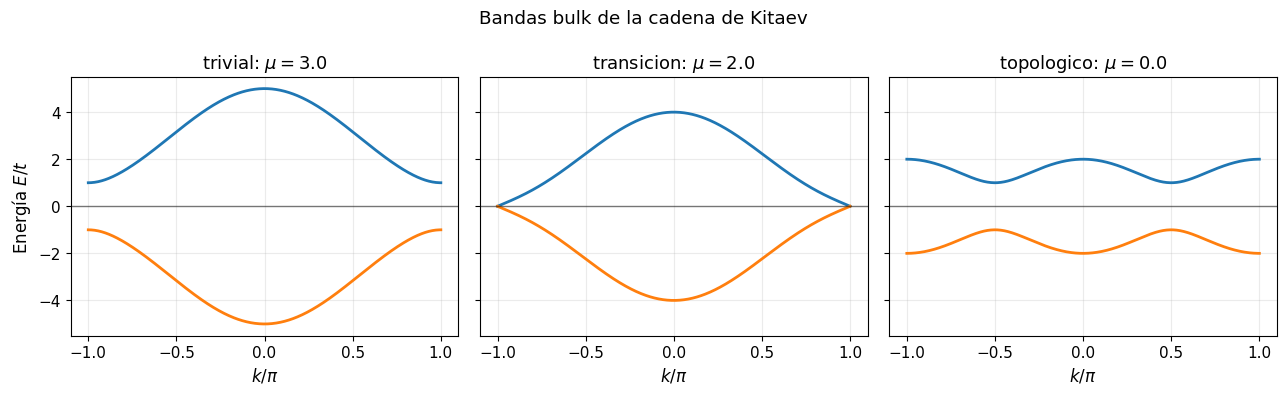
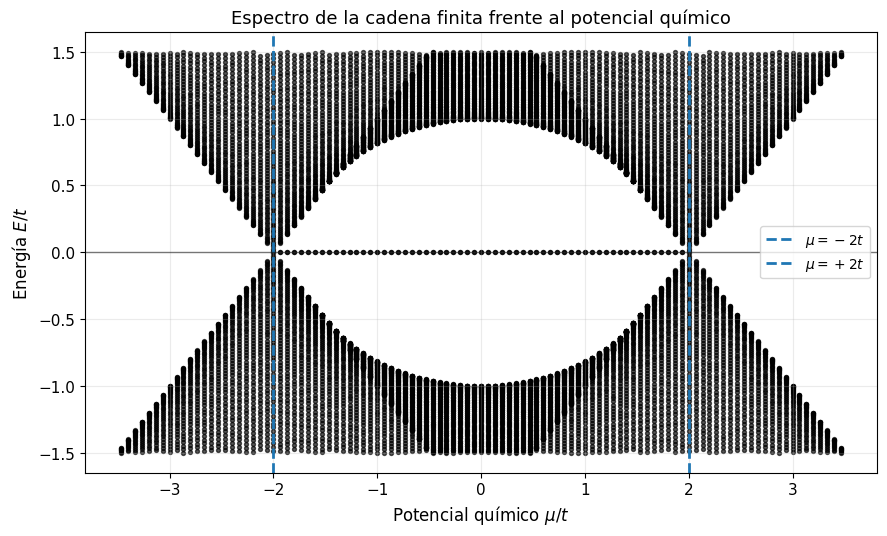
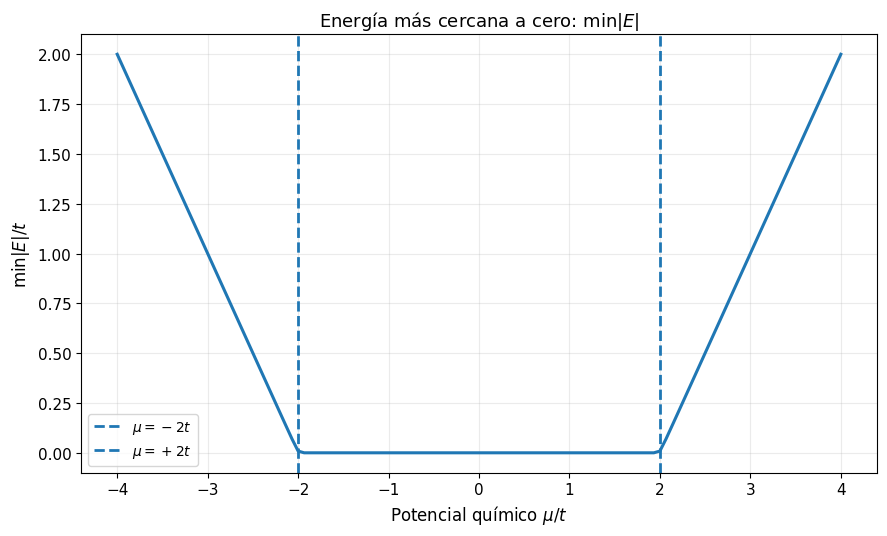
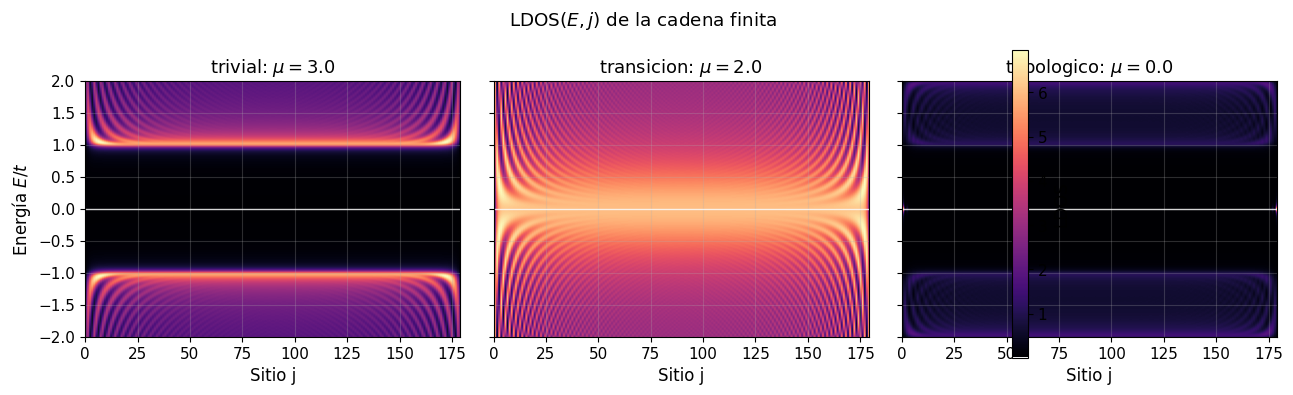
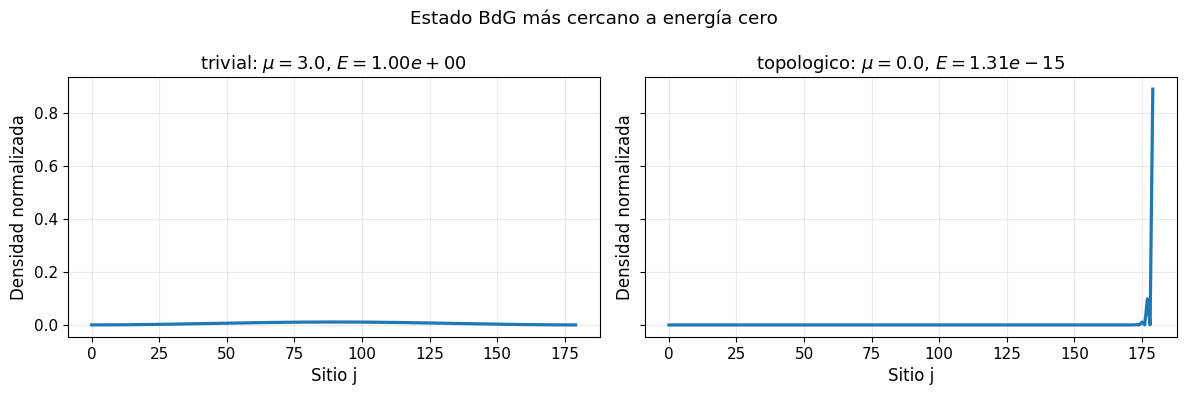
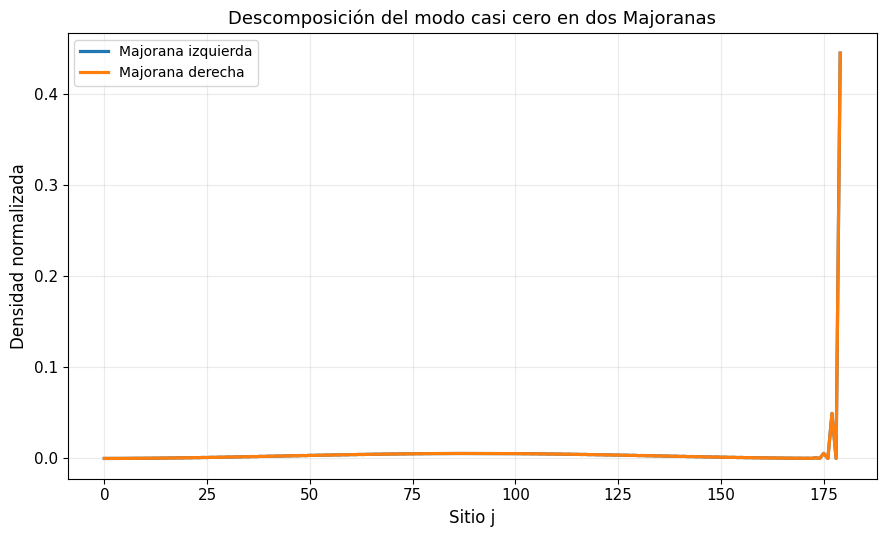
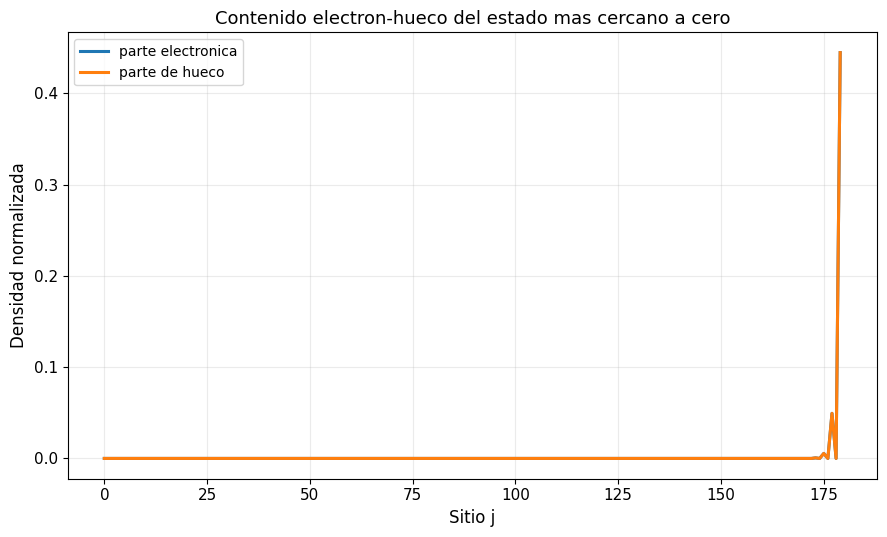
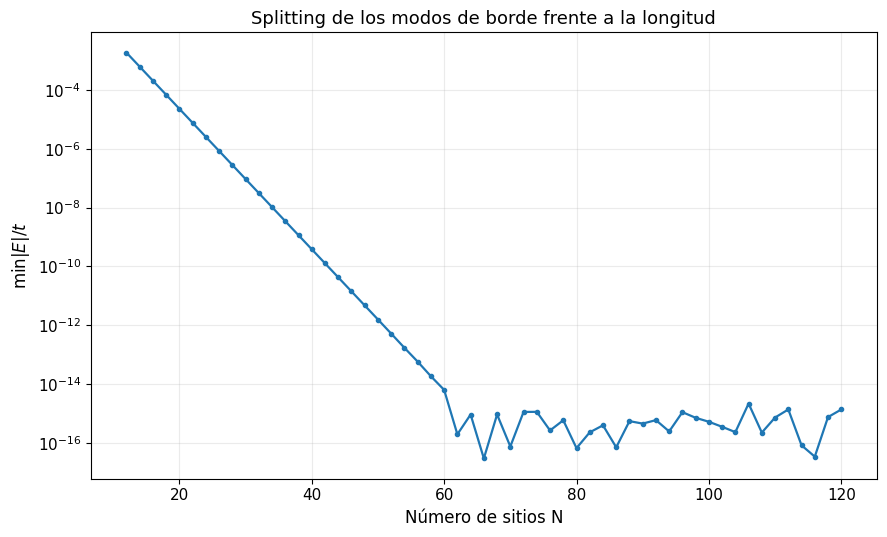
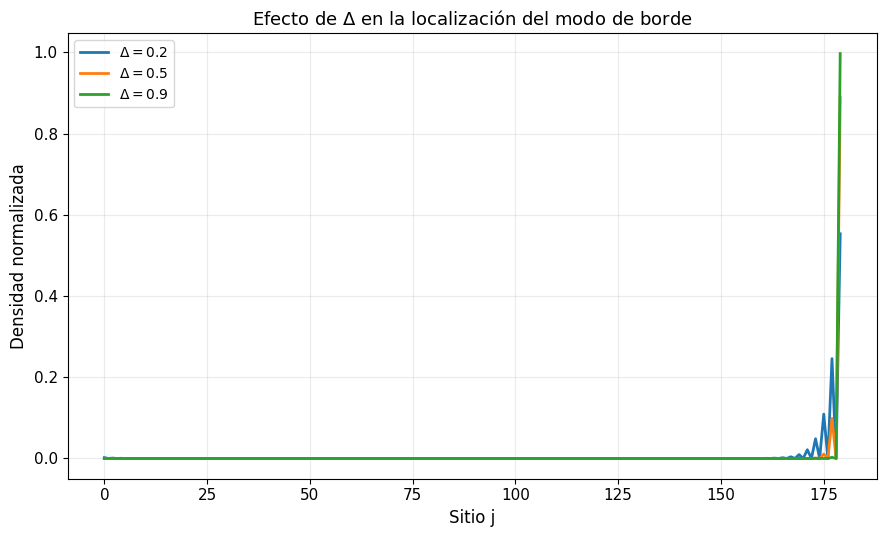
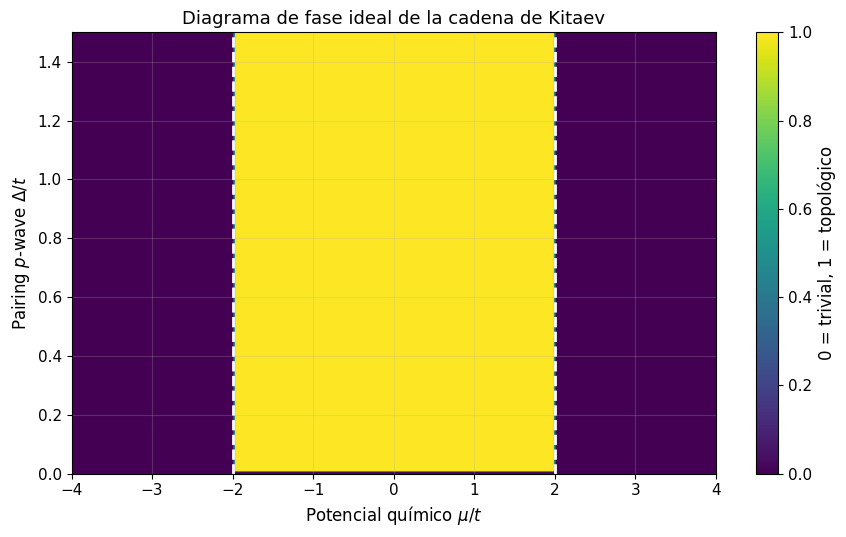

Recreate these plots in Python, in order.
"""
kitaev_chain_1d.py

Numerical study of Majorana zero modes in one-dimensional superconducting systems.
This file was prepared for a GitHub repository from the original practice scripts.
The numerical model is intentionally explicit: dense BdG matrices are built in real space
so that the Hamiltonian, observables, and generated figures can be read directly.

For publication-quality figures, increase the site counts carefully. Dense diagonalization
scales poorly with system size.
"""

import numpy as np
import scipy.linalg as la
import matplotlib.pyplot as plt

###############################################################################
#################### Parámetros físicos (cadena de Kitaev) ####################
###############################################################################

# Tomamos el hopping como unidad de energía para que esté normalizado
numero_sitios = 180     # demo-safe default; increase for final high-resolution figures          # Sitios de la cadena finita
hopping = 1.0                   # Hopping entre sitios vecinos
potencial_quimico = 0.0         # Potencial químico mu
pairing_p_wave = 0.5            # Pairing superconductivo p-wave entre vecinos

# Parámetros para los barridos
numero_energias = 400           # Número de energías para la LDOS (valores que vamos a resolver)
ensanchamiento_ldos = 0.04      # Anchura lorentziana artificial para visualizar la LDOS

# Casos representativos.
mu_trivial = 3.0                # Caso trivial: |mu| > 2t
mu_transicion = 2.0             # Transición: |mu| = 2t
mu_topologico = 0.0             # Caso topológico: |mu| < 2t

# Pairings alternativos para comparar cómo cambia la localización
pairing_debil = 0.2
pairing_medio = 0.5
pairing_fuerte = 0.9


###############################################################################
############################## Hamiltoniano BdG ##############################
###############################################################################

def construir_matrices_normal_y_pairing(numero_sitios, hopping, potencial_quimico, pairing_p_wave):
    # h_{ij}: parte potencial químico y hopping
    matriz_normal = np.zeros((numero_sitios, numero_sitios), dtype=complex)

    # Matriz Delta_{ij} (pairing): conecta partículas con huecos
    matriz_pairing = np.zeros((numero_sitios, numero_sitios), dtype=complex)

    # Término onsite: h_{jj} = -mu
    for j in range(numero_sitios):
        matriz_normal[j, j] = -potencial_quimico

    # Términos entre primeros vecinos
    for j in range(numero_sitios - 1):

        # Hopping normal: -t c_j^dagger c_{j+1} + h.c.
        matriz_normal[j, j + 1] = -hopping
        matriz_normal[j + 1, j] = -hopping

        # Pairing p-wave: debe ser antisimétrico: Delta_{j,j+1} = +Delta y Delta_{j+1,j} = -Delta
        matriz_pairing[j, j + 1] = pairing_p_wave
        matriz_pairing[j + 1, j] = -pairing_p_wave

    return matriz_normal, matriz_pairing


def construir_hamiltoniano_bdg(numero_sitios, hopping, potencial_quimico, pairing_p_wave):
    # Construimos las matrices N x N de la parte normal y superconductiva
    matriz_normal, matriz_pairing = construir_matrices_normal_y_pairing(numero_sitios, hopping, potencial_quimico, pairing_p_wave,)

    # Construimos matriz completa con los bloques
    hamiltoniano_bdg = np.block([[matriz_normal, matriz_pairing],[-matriz_pairing.conj(), -matriz_normal.conj()],])

    # Simetrizamos para eliminar posibles errores numéricos de redondeo y estar seguros que es hermítica
    hamiltoniano_bdg = 0.5 * (hamiltoniano_bdg + hamiltoniano_bdg.conj().T)

    return hamiltoniano_bdg


def diagonalizar_cadena(numero_sitios, hopping, potencial_quimico, pairing_p_wave):
    # Construimos el Hamiltoniano BdG
    hamiltoniano = construir_hamiltoniano_bdg(numero_sitios, hopping, potencial_quimico, pairing_p_wave,)

    # Diagonalizamos la matriz hermítica
    energias, vectores = la.eigh(hamiltoniano)

    # Ordenamos las energías de menor a mayor
    orden = np.argsort(energias)
    energias = energias[orden]
    vectores = vectores[:, orden]

    return energias, vectores, hamiltoniano


###############################################################################
############################# Observables físicos #############################
###############################################################################

def separar_electron_hueco(vector_estado, numero_sitios): #separamos componentes electrón y hueco
    # Consideramos los primeros N componentes como electrones
    componente_electron = vector_estado[:numero_sitios]

    # Y los últimos N componentes como huecos
    componente_hueco = vector_estado[numero_sitios:]

    return componente_electron, componente_hueco


def densidad_estado(vector_estado, numero_sitios): #calculamos densidad de estados
    # Separamos el estado en sus componentes de partícula y hueco
    componente_electron, componente_hueco = separar_electron_hueco(vector_estado, numero_sitios)

    # Aplicamos ecuación de densidad total BdG
    densidad = np.abs(componente_electron)**2 + np.abs(componente_hueco)**2

    # Normalizamos para que la suma total sea 1
    densidad = densidad / max(np.sum(densidad), 10**(-30))

    return densidad


def densidad_electron_y_hueco(vector_estado, numero_sitios): #calculamos densidad de electron y hueco
    componente_electron, componente_hueco = separar_electron_hueco(vector_estado, numero_sitios)

    norma = max(np.sum(np.abs(componente_electron)**2 + np.abs(componente_hueco)**2), 10**(-30))

    return componente_electron**2 / norma, componente_hueco**2 / norma


def indice_estado_mas_cercano_a_cero(energias): #calculamos energía cercana a 0
    return int(np.argmin(np.abs(energias))) #argmin devuelve el índice del valor mínimo, en este caso el valor mínimo de |E|, que es el estado más cercano a energía cero

def energia_minima_absoluta(energias): # Devuelve min |E|, útil para detectar estados casi cero
    return float(np.min(np.abs(energias))) # Devuelve el valor mínimo de |E|, que es la energía del estado más cercano a cero


def es_topologico(hopping, potencial_quimico, pairing_p_wave): #comprobamos si cumple la condición topológica
    return bool(abs(potencial_quimico) < 2.0 * abs(hopping) and abs(pairing_p_wave) > 0.0) #bool devuelve verdadero o falso según se cumple |mu| < 2|t| y que el pairing no sea cero


def transformar_particula_hueco(vector_estado, numero_sitios): #aplicamos simetría partícula-hueco a la base
    componente_electron, componente_hueco = separar_electron_hueco(vector_estado, numero_sitios)

    return np.concatenate([componente_hueco.conj(), componente_electron.conj()])


def alinear_fase(estado_referencia, estado_objetivo): #elimina fase global entre vectores
    solapamiento = np.vdot(estado_referencia, estado_objetivo)  # vdot calcula el producto escalar complejo entre dos vectores, devuelve un número complejo que representa el solapamiento entre ambos estados
    if abs(solapamiento) < 10**(-30):
        return estado_objetivo.copy()                           # Si el solapamiento es muy pequeño, no podemos alinear la fase, así que devolvemos el estado sin modificar
    return estado_objetivo * np.exp(-1j * np.angle(solapamiento))


def construir_majoranas_desde_pareja(energias, vectores, numero_sitios): #construir majoranas con estados cercanos a cero
    # Obtenemos índices de energía positiva y negativa
    indices_positivos = np.where(energias >= 0.0)[0]
    indices_negativos = np.where(energias < 0.0)[0]

    # Cogemos los estados cerca de cero positivo y negativo por separado
    indice_positivo = indices_positivos[np.argmin(np.abs(energias[indices_positivos]))]
    indice_negativo = indices_negativos[np.argmin(np.abs(energias[indices_negativos] + energias[indice_positivo]))]

    # Obtenemos los estados de las energías cercanas a cero
    estado_positivo = vectores[:, indice_positivo]
    estado_negativo = vectores[:, indice_negativo]

    # Aplicamos PHS al estado positivo
    estado_phs = transformar_particula_hueco(estado_positivo, numero_sitios)

    # Alineamos la fase del estado negativo con el compañero PHS
    estado_negativo = alinear_fase(estado_phs, estado_negativo)

    # Combinaciones tipo Majorana
    majorana_1 = (estado_positivo + estado_negativo) / np.sqrt(2.0)
    majorana_2 = -1j * (estado_positivo - estado_negativo) / np.sqrt(2.0)

    # Densidades de las dos combinaciones
    densidad_1 = densidad_estado(majorana_1, numero_sitios)
    densidad_2 = densidad_estado(majorana_2, numero_sitios)

    # Decidimos cuál vive más a la izquierda.
    mitad = numero_sitios // 2
    peso_izquierdo_1 = np.sum(densidad_1[:mitad])
    peso_izquierdo_2 = np.sum(densidad_2[:mitad])

    if peso_izquierdo_1 >= peso_izquierdo_2:
        densidad_izquierda = densidad_1
        densidad_derecha = densidad_2
    else:
        densidad_izquierda = densidad_2
        densidad_derecha = densidad_1

    return densidad_izquierda, densidad_derecha


def lorentziana(energia, centro, anchura): #Función lorentziana usada para suavizar la densidad local de estados
    return anchura / (np.pi * ((energia - centro)**2 + anchura**2))


def calcular_ldos(numero_sitios, energias, vectores, energias_ldos, anchura): #Calcula la LDOS(E,j) sumando contribuciones lorentzianas de los autestados
    ldos = np.zeros((len(energias_ldos), numero_sitios), dtype=float) 

    for n, energia_n in enumerate(energias):
        densidad_n = densidad_estado(vectores[:, n], numero_sitios)                 # Densidad espacial del autestado n
        for i, energia in enumerate(energias_ldos): # Sumamos su contribución a cada energía de la malla
            ldos[i, :] += densidad_n * lorentziana(energia, energia_n, anchura)
    return ldos


def bandas_bulk_kitaev(hopping, potencial_quimico, pairing_p_wave, numero_k=500): #Calcula las bandas bulk de la cadena de Kitaev infinita:E(k) = pm sqrt[(-mu - 2t cos k)^2 + (2 Delta sin k)^2]
    k = np.linspace(-np.pi, np.pi, numero_k)                 # Vector de momentos k en el intervalo [-pi, pi]

    xi_k = -potencial_quimico - 2.0 * hopping * np.cos(k)
    delta_k = 2.0 * pairing_p_wave * np.sin(k)               # Pairing p-wave en espacio de momentos

    energia_positiva = np.sqrt(xi_k**2 + np.abs(delta_k)**2) # Banda positiva E(k) = +sqrt[xi(k)^2 + |Delta(k)|^2]
    energia_negativa = -energia_positiva

    return k, energia_negativa, energia_positiva


###############################################################################
################################## Barridos ###################################
###############################################################################

def barrer_potencial_quimico(numero_sitios, hopping, pairing_p_wave, valores_mu): # Barrido de potencial químico para detectar modos de borde
    todas_las_energias = [] # Guardamos el espectro completo para cada valor de mu
    energias_minimas = [] # Guardamos solo la energía más cercana a cero para cada mu, que es el indicador de modos de borde

    for mu in valores_mu:
        # Diagonalizamos la cadena para este valor de mu
        energias, vectores, hamiltoniano = diagonalizar_cadena(numero_sitios,hopping, mu, pairing_p_wave,)
        # Guardamos el espectro y la mínima energía absoluta
        todas_las_energias.append(energias)
        energias_minimas.append(energia_minima_absoluta(energias))

    return np.array(todas_las_energias), np.array(energias_minimas)


def barrer_longitud_cadena(valores_longitud, hopping, potencial_quimico, pairing_p_wave): #Barre la longitud N para estudiar el splitting de los modos de Majorana
    energias_minimas = []

    for N in valores_longitud:
        # Diagonalizamos una cadena de longitud N
        energias, vectores, hamiltoniano = diagonalizar_cadena(int(N),hopping,potencial_quimico,pairing_p_wave,)
        # Guardamos la energía más cercana a cero
        energias_minimas.append(energia_minima_absoluta(energias))
    return np.array(energias_minimas)


def calcular_diagrama_fase_mu_delta(hopping, valores_mu, valores_delta): #Calcula un diagrama de fase ideal en el plano (mu, Delta)
    diagrama = np.zeros((len(valores_delta), len(valores_mu)))

    for i, Delta in enumerate(valores_delta):
        for j, mu in enumerate(valores_mu):
            diagrama[i, j] = 1.0 if es_topologico(hopping, mu, Delta) else 0.0  # Marcamos con 1 la fase topológica y con 0 la fase trivial

    return diagrama # Devuelve una matriz 2D con valores 1 para la fase topológica y 0 para la fase trivial, que se puede graficar como un mapa de colores en el plano (mu, Delta)


###############################################################################
################################## Graficar ###################################
###############################################################################

def preparar_estilo_graficas(): #Estilo sencillo para que las figuras sean claras en un informe
    plt.style.use("default")
    plt.rcParams.update({"figure.figsize": (9, 5.5),"axes.grid": True,"grid.alpha": 0.25,"font.size": 11,"axes.titlesize": 13,"axes.labelsize": 12,"legend.fontsize": 10,})



def graficar_bandas_bulk_tres_regimenes(hopping, pairing_p_wave):   #Grafica las bandas bulk para tres casos:trivial, transición y topológico
    casos = [("trivial", mu_trivial), ("transicion", mu_transicion), ("topologico", mu_topologico), ]

    figura, ejes = plt.subplots(1, 3, figsize=(13, 4), sharey=True) #Creamos una figura con 3 subplots 
    for eje, (nombre, mu) in zip(ejes, casos):
        k, energia_negativa, energia_positiva = bandas_bulk_kitaev(hopping, mu, pairing_p_wave,) # Calculamos las bandas bulk para este caso
        eje.plot(k / np.pi, energia_positiva, linewidth=2.0)        # Graficamos la banda positiva E(k) frente a k/pi
        eje.plot(k / np.pi, energia_negativa, linewidth=2.0)        # Graficamos la banda negativa E(k) frente a k/pi
        eje.axhline(0.0, color="black", linewidth=1.0, alpha=0.5)
        eje.set_title(f"{nombre}: $\\mu={mu}$")
        eje.set_xlabel(r"$k/\pi$")

    ejes[0].set_ylabel(r"Energía $E/t$")
    figura.suptitle("Bandas bulk de la cadena de Kitaev")
    figura.tight_layout()

    return figura



def graficar_espectro_finito_vs_mu(numero_sitios, hopping, pairing_p_wave): #Grafica el espectro finito frente a mu
    valores_mu = np.linspace(-4.0, 4.0, 121)
    espectros, energias_minimas = barrer_potencial_quimico( numero_sitios, hopping, pairing_p_wave,valores_mu,) # Barrido de mu para obtener espectros y energías mínimas

    figura, eje = plt.subplots()
    for i, mu in enumerate(valores_mu):
        energias_cerca_cero = espectros[i][np.abs(espectros[i]) < 1.5] # Filtramos solo las energías cercanas a cero para este valor de mu
        eje.scatter(np.full_like(energias_cerca_cero, mu), energias_cerca_cero, s=8, color="black", alpha=0.65,) # Graficamos estas energías como puntos

    eje.axvline(-2.0 * hopping, linestyle="--", linewidth=2.0, label=r"$\mu=-2t$") # Marcamos la transición esperada en mu=-2t
    eje.axvline(+2.0 * hopping, linestyle="--", linewidth=2.0, label=r"$\mu=+2t$") # Marcamos la transición esperada en mu=+2t
    eje.axhline(0.0, color="black", linewidth=1.0, alpha=0.5)
    eje.set_title("Espectro de la cadena finita frente al potencial químico")
    eje.set_xlabel(r"Potencial químico $\mu/t$")
    eje.set_ylabel(r"Energía $E/t$")
    eje.legend()

    figura.tight_layout()

    return figura



def graficar_energia_minima_vs_mu(numero_sitios, hopping, pairing_p_wave):         #Grafica min|E| frente a mu
    valores_mu = np.linspace(-4.0, 4.0, 121)
    espectros, energias_minimas = barrer_potencial_quimico(numero_sitios,hopping,pairing_p_wave, valores_mu,) # Barrido de mu para obtener espectros y energías mínimas

    figura, eje = plt.subplots()
    eje.plot(valores_mu, energias_minimas, linewidth=2.2)                          # Graficamos min|E| frente a mu
    eje.axvline(-2.0 * hopping, linestyle="--", linewidth=2.0, label=r"$\mu=-2t$") # Marcamos la transición esperada en mu=-2t
    eje.axvline(+2.0 * hopping, linestyle="--", linewidth=2.0, label=r"$\mu=+2t$") # Marcamos la transición esperada en mu=+2t
    eje.set_title(r"Energía más cercana a cero: $\min |E|$")
    eje.set_xlabel(r"Potencial químico $\mu/t$")
    eje.set_ylabel(r"$\min |E|/t$")
    eje.legend()
    figura.tight_layout()

    return figura



def graficar_ldos_tres_regimenes(numero_sitios, hopping, pairing_p_wave): #Grafica LDOS(E,j) para régimen trivial, transición y topológico
    casos = [("trivial", mu_trivial),("transicion", mu_transicion),("topologico", mu_topologico),]
    energias_ldos = np.linspace(-2.0, 2.0, numero_energias)
    figura, ejes = plt.subplots(1, 3, figsize=(13, 4), sharey=True)

    for eje, (nombre, mu) in zip(ejes, casos):
        energias, vectores, hamiltoniano = diagonalizar_cadena(numero_sitios,hopping,mu,pairing_p_wave,)
        ldos = calcular_ldos(numero_sitios,energias,vectores,energias_ldos, ensanchamiento_ldos,)
        imagen = eje.imshow(ldos,aspect="auto",origin="lower",extent=[0, numero_sitios - 1, energias_ldos[0], energias_ldos[-1]], cmap="magma",) # Graficamos la LDOS como una imagen con el mapa de colores "magma"
        eje.axhline(0.0, color="white", linewidth=1.0, alpha=0.8) # Marcamos la energía cero con una línea horizontal blanca
        eje.set_title(f"{nombre}: $\\mu={mu}$")
        eje.set_xlabel("Sitio j")
    ejes[0].set_ylabel(r"Energía $E/t$")
    figura.suptitle(r"LDOS$(E,j)$ de la cadena finita")
    figura.colorbar(imagen, ax=ejes.ravel().tolist(), label="LDOS")
    figura.tight_layout()

    return figura



def graficar_modo_cero_topologico_y_trivial(numero_sitios, hopping, pairing_p_wave): #Compara la densidad del estado más cercano a cero en un caso trivial y uno topológico
    casos = [ ("trivial", mu_trivial),("topologico", mu_topologico),]

    figura, ejes = plt.subplots(1, 2, figsize=(12, 4), sharey=True)
    for eje, (nombre, mu) in zip(ejes, casos):
        energias, vectores, hamiltoniano = diagonalizar_cadena(numero_sitios,hopping,mu,pairing_p_wave,) # Diagonalizamos la cadena para este caso
        indice = indice_estado_mas_cercano_a_cero(energias)
        estado = vectores[:, indice] # Extraemos el estado más cercano a cero
        densidad = densidad_estado(estado, numero_sitios) # Calculamos su densidad espacial
        eje.plot(np.arange(numero_sitios), densidad, linewidth=2.3)
        eje.set_title(f"{nombre}: $\\mu={mu}$, $E={energias[indice]:.2e}$")
        eje.set_xlabel("Sitio j")
        eje.set_ylabel("Densidad normalizada")
    figura.suptitle("Estado BdG más cercano a energía cero")
    figura.tight_layout()

    return figura



def graficar_majoranas_separadas(numero_sitios, hopping, potencial_quimico, pairing_p_wave): #Grafica las dos combinaciones tipo Majorana localizadas a izquierda y derecha
    energias, vectores, hamiltoniano = diagonalizar_cadena(numero_sitios,hopping,potencial_quimico,pairing_p_wave,) # Diagonalizamos la cadena para obtener energías y vectores propios
    densidad_izquierda, densidad_derecha = construir_majoranas_desde_pareja(energias,vectores, numero_sitios,) # Construimos las dos combinaciones tipo Majorana a partir de la pareja partícula-hueco cercana a cero

    figura, eje = plt.subplots()
    eje.plot(np.arange(numero_sitios), densidad_izquierda, linewidth=2.3, label="Majorana izquierda")
    eje.plot(np.arange(numero_sitios), densidad_derecha, linewidth=2.3, label="Majorana derecha")
    eje.set_title(r"Descomposición del modo casi cero en dos Majoranas")
    eje.set_xlabel("Sitio j")
    eje.set_ylabel("Densidad normalizada")
    eje.legend()
    figura.tight_layout()

    return figura



def graficar_particula_hueco_modo_cero(numero_sitios, hopping, potencial_quimico, pairing_p_wave): #Grafica la parte electrónica y de hueco del estado más cercano a cero para mostrar su carácter de Majorana
    energias, vectores, hamiltoniano = diagonalizar_cadena( numero_sitios,hopping, potencial_quimico, pairing_p_wave, ) # Diagonalizamos la cadena para obtener energías y vectores propios
    indice = indice_estado_mas_cercano_a_cero(energias)                                  # Encontramos el índice del estado más cercano a cero
    estado = vectores[:, indice]                                                         # Extraemos el estado más cercano a cero
    densidad_electron, densidad_hueco = densidad_electron_y_hueco(estado, numero_sitios) # Calculamos por separado la densidad de la parte electrónica y de la parte de hueco

    figura, eje = plt.subplots()
    eje.plot(np.arange(numero_sitios), densidad_electron, linewidth=2.2, label="parte electronica")
    eje.plot(np.arange(numero_sitios), densidad_hueco, linewidth=2.2, label="parte de hueco")
    eje.set_title(r"Contenido electron-hueco del estado mas cercano a cero")
    eje.set_xlabel("Sitio j")
    eje.set_ylabel("Densidad normalizada")
    eje.legend()
    figura.tight_layout()

    return figura



def graficar_splitting_vs_longitud(hopping, potencial_quimico, pairing_p_wave): #Grafica la energía mínima frente a la longitud N
    valores_longitud = np.arange(12, 121, 2) 
    energias_minimas = barrer_longitud_cadena(valores_longitud,hopping,potencial_quimico,pairing_p_wave,) # Barrido de longitud para obtener la energía mínima en cada caso
    figura, eje = plt.subplots()
    eje.plot(valores_longitud, energias_minimas, marker="o", markersize=3, linewidth=1.6)
    eje.set_yscale("log")
    eje.set_title("Splitting de los modos de borde frente a la longitud")
    eje.set_xlabel("Número de sitios N")
    eje.set_ylabel(r"$\min |E|/t$")
    figura.tight_layout()

    return figura



def graficar_comparacion_pairing_localizacion(numero_sitios, hopping, potencial_quimico): #Compara cómo cambia la localización de los Majoranas al variar Delta
    valores_delta = [pairing_debil, pairing_medio, pairing_fuerte]

    figura, eje = plt.subplots()

    for Delta in valores_delta:
        energias, vectores, hamiltoniano = diagonalizar_cadena(numero_sitios, hopping, potencial_quimico, Delta, )
        indice = indice_estado_mas_cercano_a_cero(energias)
        densidad = densidad_estado(vectores[:, indice], numero_sitios)
        eje.plot( np.arange(numero_sitios), densidad, linewidth=2.0, label=rf"$\Delta={Delta}$",)

    eje.set_title("Efecto de $\\Delta$ en la localización del modo de borde")
    eje.set_xlabel("Sitio j")
    eje.set_ylabel("Densidad normalizada")
    eje.legend()

    figura.tight_layout()

    return figura



def graficar_diagrama_fase_mu_delta(hopping): #Grafica el diagrama de fase ideal en el plano
    valores_mu = np.linspace(-4.0, 4.0, 250)
    valores_delta = np.linspace(0.0, 1.5, 180)

    diagrama = calcular_diagrama_fase_mu_delta(hopping,valores_mu,valores_delta,)

    figura, eje = plt.subplots()

    imagen = eje.imshow(diagrama,origin="lower",aspect="auto",extent=[valores_mu[0], valores_mu[-1], valores_delta[0], valores_delta[-1]],cmap="viridis",)

    eje.axvline(-2.0 * hopping, color="white", linestyle="--", linewidth=2.0)
    eje.axvline(+2.0 * hopping, color="white", linestyle="--", linewidth=2.0)

    eje.set_title(r"Diagrama de fase ideal de la cadena de Kitaev")
    eje.set_xlabel(r"Potencial químico $\mu/t$")
    eje.set_ylabel(r"Pairing $p$-wave $\Delta/t$")

    barra = figura.colorbar(imagen, ax=eje)
    barra.set_label("0 = trivial, 1 = topológico")

    figura.tight_layout()

    return figura



###############################################################################
################################## Graficas ###################################
###############################################################################

if __name__ == "__main__":
    preparar_estilo_graficas()

    graficar_bandas_bulk_tres_regimenes(hopping, pairing_p_wave)
    graficar_espectro_finito_vs_mu(numero_sitios, hopping, pairing_p_wave)
    graficar_energia_minima_vs_mu(numero_sitios, hopping, pairing_p_wave)
    graficar_ldos_tres_regimenes(numero_sitios, hopping, pairing_p_wave)
    graficar_modo_cero_topologico_y_trivial(numero_sitios, hopping, pairing_p_wave)
    graficar_majoranas_separadas(numero_sitios, hopping, mu_topologico, pairing_p_wave)
    graficar_particula_hueco_modo_cero(numero_sitios, hopping, mu_topologico, pairing_p_wave)
    graficar_splitting_vs_longitud(hopping, mu_topologico, pairing_p_wave)
    graficar_comparacion_pairing_localizacion(numero_sitios, hopping, mu_topologico)
    graficar_diagrama_fase_mu_delta(hopping)

    plt.show()
